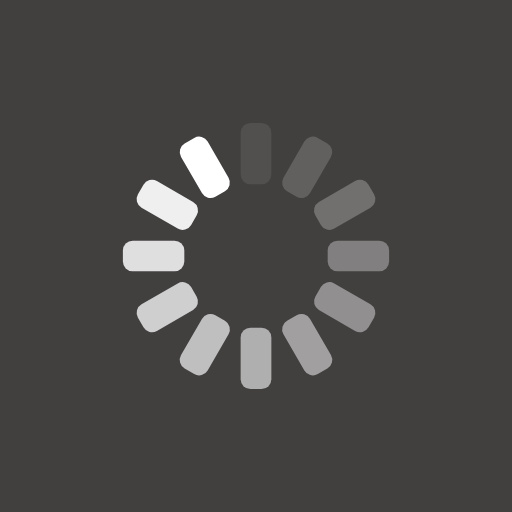
t = 0.00 s
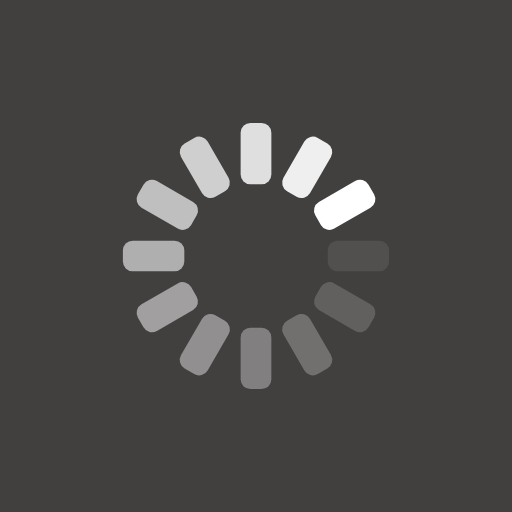
t = 0.25 s
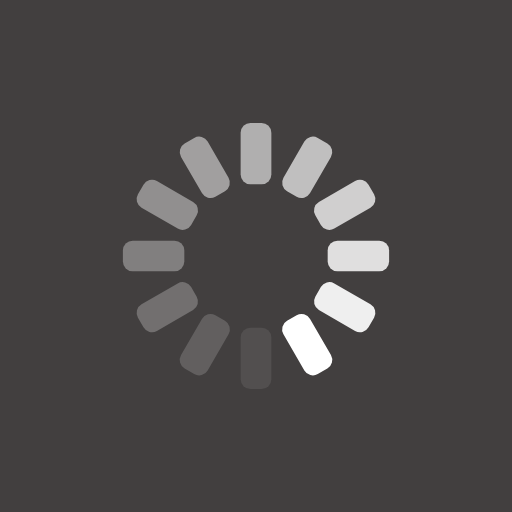
t = 0.50 s
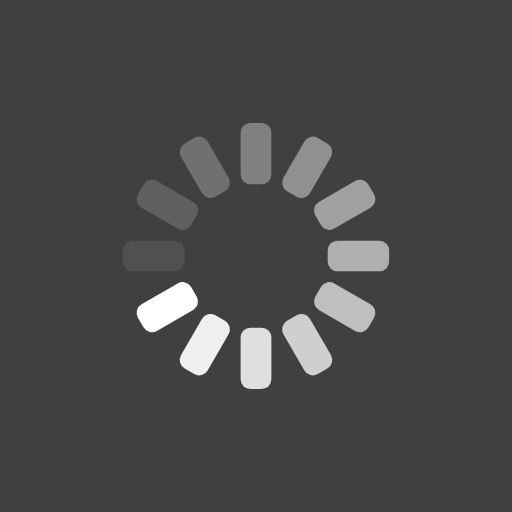
t = 0.75 s

The animated SVG that drew these frames (rendered in a browser with its animation timeline set to each time). Animation: 12 SMIL elements (animate=12); one cycle of 1.00 s, repeats indefinitely.

<?xml version="1.0" encoding="utf-8"?>
<svg xmlns="http://www.w3.org/2000/svg" xmlns:xlink="http://www.w3.org/1999/xlink" style="margin: auto; background: rgba(41, 38, 38, 0.882); display: block; shape-rendering: auto;" width="200px" height="200px" viewBox="0 0 100 100" preserveAspectRatio="xMidYMid">
<g transform="rotate(0 50 50)">
  <rect x="47" y="24" rx="1.92" ry="1.92" width="6" height="12" fill="#ffffff">
    <animate attributeName="opacity" values="1;0" keyTimes="0;1" dur="1s" begin="-0.9166666666666666s" repeatCount="indefinite"></animate>
  </rect>
</g><g transform="rotate(30 50 50)">
  <rect x="47" y="24" rx="1.92" ry="1.92" width="6" height="12" fill="#ffffff">
    <animate attributeName="opacity" values="1;0" keyTimes="0;1" dur="1s" begin="-0.8333333333333334s" repeatCount="indefinite"></animate>
  </rect>
</g><g transform="rotate(60 50 50)">
  <rect x="47" y="24" rx="1.92" ry="1.92" width="6" height="12" fill="#ffffff">
    <animate attributeName="opacity" values="1;0" keyTimes="0;1" dur="1s" begin="-0.75s" repeatCount="indefinite"></animate>
  </rect>
</g><g transform="rotate(90 50 50)">
  <rect x="47" y="24" rx="1.92" ry="1.92" width="6" height="12" fill="#ffffff">
    <animate attributeName="opacity" values="1;0" keyTimes="0;1" dur="1s" begin="-0.6666666666666666s" repeatCount="indefinite"></animate>
  </rect>
</g><g transform="rotate(120 50 50)">
  <rect x="47" y="24" rx="1.92" ry="1.92" width="6" height="12" fill="#ffffff">
    <animate attributeName="opacity" values="1;0" keyTimes="0;1" dur="1s" begin="-0.5833333333333334s" repeatCount="indefinite"></animate>
  </rect>
</g><g transform="rotate(150 50 50)">
  <rect x="47" y="24" rx="1.92" ry="1.92" width="6" height="12" fill="#ffffff">
    <animate attributeName="opacity" values="1;0" keyTimes="0;1" dur="1s" begin="-0.5s" repeatCount="indefinite"></animate>
  </rect>
</g><g transform="rotate(180 50 50)">
  <rect x="47" y="24" rx="1.92" ry="1.92" width="6" height="12" fill="#ffffff">
    <animate attributeName="opacity" values="1;0" keyTimes="0;1" dur="1s" begin="-0.4166666666666667s" repeatCount="indefinite"></animate>
  </rect>
</g><g transform="rotate(210 50 50)">
  <rect x="47" y="24" rx="1.92" ry="1.92" width="6" height="12" fill="#ffffff">
    <animate attributeName="opacity" values="1;0" keyTimes="0;1" dur="1s" begin="-0.3333333333333333s" repeatCount="indefinite"></animate>
  </rect>
</g><g transform="rotate(240 50 50)">
  <rect x="47" y="24" rx="1.92" ry="1.92" width="6" height="12" fill="#ffffff">
    <animate attributeName="opacity" values="1;0" keyTimes="0;1" dur="1s" begin="-0.25s" repeatCount="indefinite"></animate>
  </rect>
</g><g transform="rotate(270 50 50)">
  <rect x="47" y="24" rx="1.92" ry="1.92" width="6" height="12" fill="#ffffff">
    <animate attributeName="opacity" values="1;0" keyTimes="0;1" dur="1s" begin="-0.16666666666666666s" repeatCount="indefinite"></animate>
  </rect>
</g><g transform="rotate(300 50 50)">
  <rect x="47" y="24" rx="1.92" ry="1.92" width="6" height="12" fill="#ffffff">
    <animate attributeName="opacity" values="1;0" keyTimes="0;1" dur="1s" begin="-0.08333333333333333s" repeatCount="indefinite"></animate>
  </rect>
</g><g transform="rotate(330 50 50)">
  <rect x="47" y="24" rx="1.92" ry="1.92" width="6" height="12" fill="#ffffff">
    <animate attributeName="opacity" values="1;0" keyTimes="0;1" dur="1s" begin="0s" repeatCount="indefinite"></animate>
  </rect>
</g>
<!-- [ldio] generated by https://loading.io/ --></svg>
